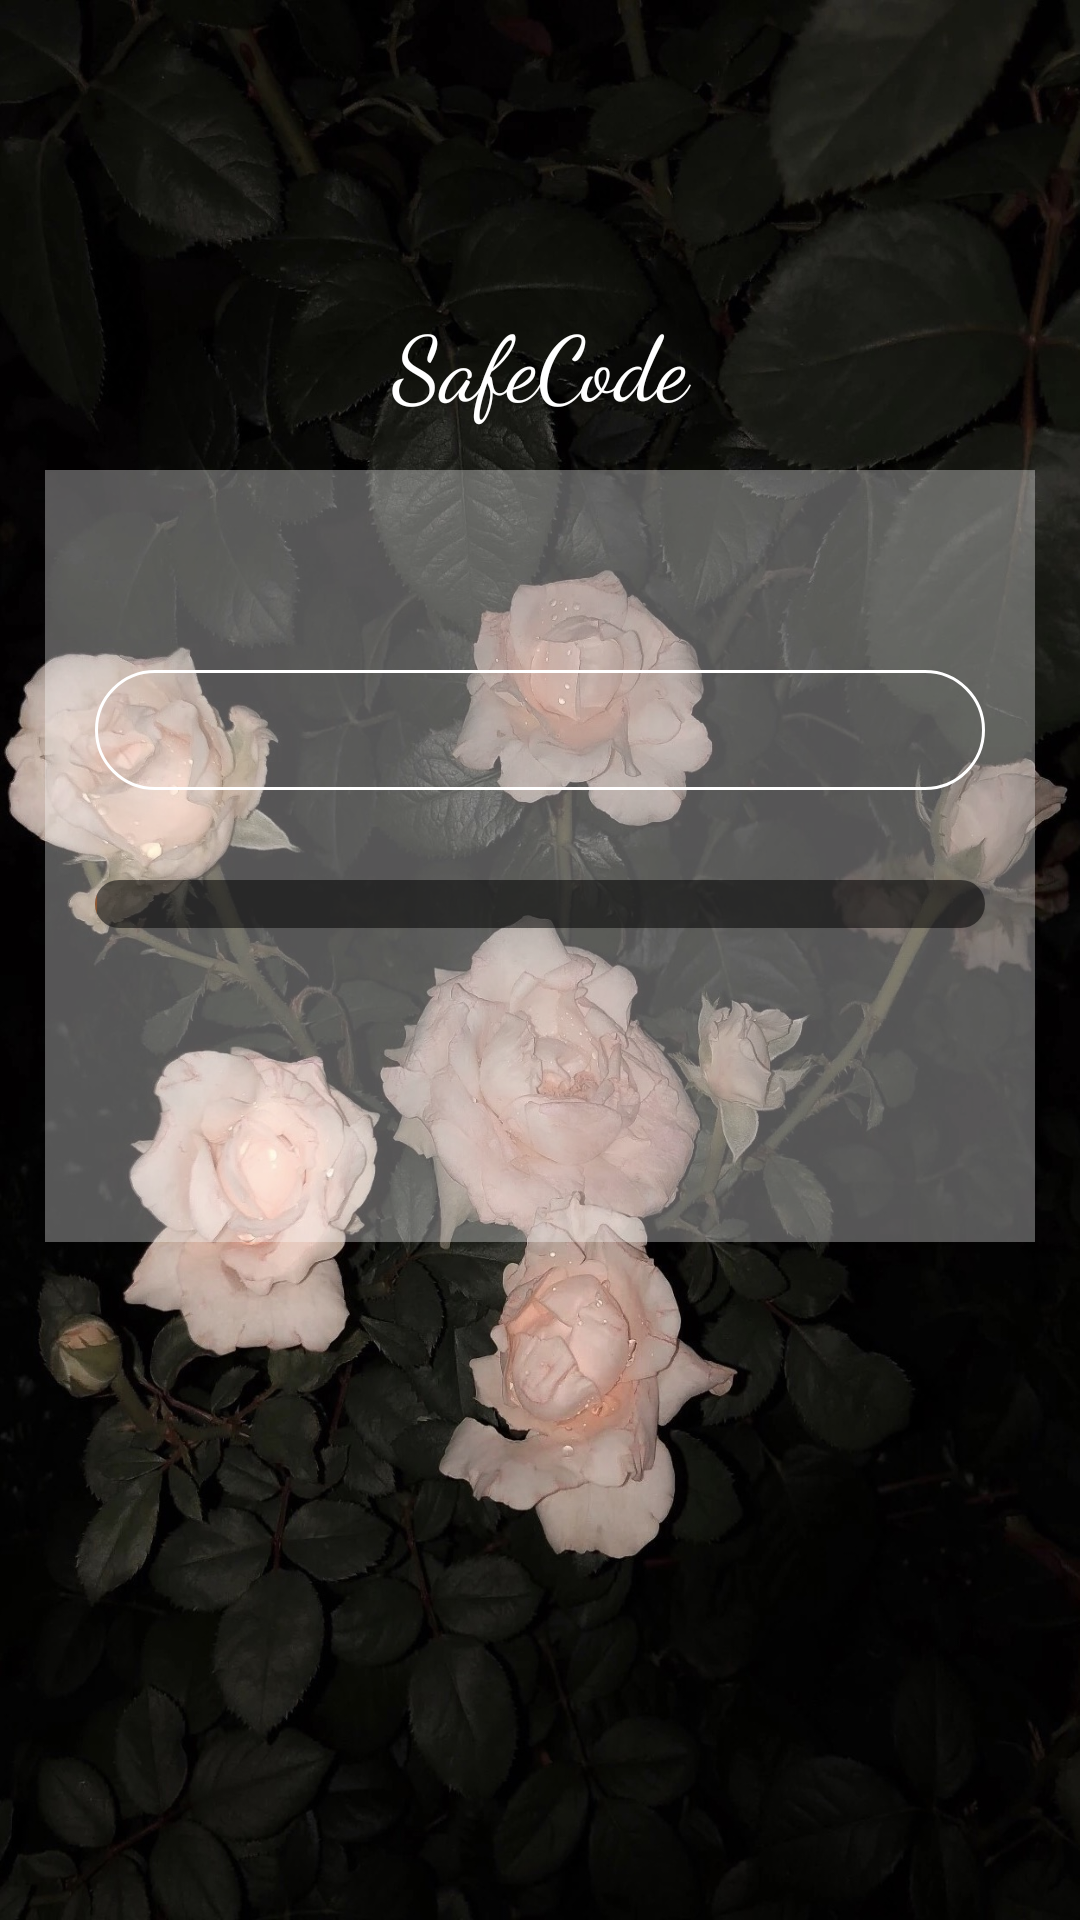

Layout XML and referenced resources for this Android screen:
<!-- AndroidManifest.xml: application theme AppTheme -->
<!-- res/layout/get_code_content.xml -->
<?xml version="1.0" encoding="utf-8"?>
<android.support.constraint.ConstraintLayout xmlns:android="http://schemas.android.com/apk/res/android"
    xmlns:app="http://schemas.android.com/apk/res-auto"
    xmlns:tools="http://schemas.android.com/tools"
    android:layout_width="match_parent"
    android:layout_height="match_parent"
    app:layout_behavior="@string/appbar_scrolling_view_behavior"

    tools:showIn="@layout/get_code_bar">
    
    <LinearLayout xmlns:android="http://schemas.android.com/apk/res/android"
        android:layout_width="match_parent"
        android:layout_height="match_parent"
        android:orientation="vertical"
        android:background="@drawable/bkg"
        >

        <LinearLayout
            android:layout_width="match_parent"
            android:layout_height="wrap_content"
            android:layout_weight="5"
            android:orientation="vertical"
            android:paddingTop="100dp"
            >
            
            <TextView
                android:gravity="center"
                android:layout_width="match_parent"
                android:layout_height="wrap_content"
                android:text="SafeCode"
                android:fontFamily="cursive"
                android:textSize="30dp"
                android:textColor="#FFFFFF"/>
        <LinearLayout
            android:layout_width="match_parent"
            android:layout_height="wrap_content"
            android:orientation="vertical"
            android:paddingLeft="50px"
            android:paddingRight="50px"
            android:paddingTop="200px"
            android:paddingBottom="200px"
            android:layout_margin="15dp"
            android:background="#55FFFFFF"


            >
                <TextView android:id="@+id/show_code"
                    android:layout_width="match_parent"
                    android:layout_height="40dp"
                    android:textColor="#FFFFFF"
                    android:enabled="false"
                    android:background="@drawable/shape_bk"
                    android:layout_marginBottom="20dp"
                    android:gravity="center"

                    android:textSize="32dp"

                    />


            


                <ProgressBar
                    android:id="@+id/progress_bar"
                    android:layout_width="match_parent"
                    android:layout_height="wrap_content"
                    android:layout_gravity="center_horizontal"
                    android:layout_marginTop="10dp"
                    android:indeterminateDrawable="@android:drawable/progress_indeterminate_horizontal"
                    android:indeterminateOnly="false"
                    android:max="15000"
                    android:maxHeight="10dp"
                    android:minHeight="16dp"
                    android:progress="20"
                    android:progressDrawable="@drawable/bar_style"
                     />
                <TextView
                    android:id="@+id/remainTime"
                    android:layout_marginTop="10dp"
                    android:layout_width="match_parent"
                    android:layout_height="wrap_content"

                    android:fontFamily="cursive"
                    android:textSize="20dp"
                    android:textColor="#FFF"
                    android:gravity="center"

                    />
        </LinearLayout>

        </LinearLayout>

    </LinearLayout>


</android.support.constraint.ConstraintLayout>
<!-- res/layout/get_code_bar.xml (included above) -->
<?xml version="1.0" encoding="utf-8"?>
<android.support.design.widget.CoordinatorLayout xmlns:android="http://schemas.android.com/apk/res/android"
    xmlns:app="http://schemas.android.com/apk/res-auto"
    xmlns:tools="http://schemas.android.com/tools"
    android:layout_width="match_parent"
    android:layout_height="match_parent"
    tools:context=".SafeCodeActivity"
  >


    <android.support.design.widget.AppBarLayout
        android:layout_width="match_parent"
        android:layout_height="wrap_content"
        android:theme="@style/AppTheme.AppBarOverlay">

        <android.support.v7.widget.Toolbar
            android:id="@+id/toolbar_get_code"
            android:layout_width="match_parent"
            android:layout_height="?attr/actionBarSize"
            android:background="?attr/colorPrimary"
            app:popupTheme="@style/AppTheme.PopupOverlay"
            />

    </android.support.design.widget.AppBarLayout>

    <include layout="@layout/get_code_content" />

</android.support.design.widget.CoordinatorLayout>
<!-- resources referenced by this layout -->
<resources>
  <!-- drawable bar_style (drawable) -->
  <?xml version="1.0" encoding="utf-8"?>
  <layer-list xmlns:android="http://schemas.android.com/apk/res/android">
      
      
      <item android:id="@android:id/background">
          <shape>
              <corners android:radius="15dip" />
              <solid android:color="#88000000" />
          </shape>
      </item>
      
      
          
              
                  
                  
              
          
      
      
      <item android:id="@android:id/progress">
          <clip>
              <shape>
                  <corners android:radius="15dip" />
                  <solid android:color="#55F56100" />
              </shape>
          </clip>
      </item>
  </layer-list>
  <!-- drawable bkg: jpg bitmap (drawable, 354769 bytes) -->
  <!-- drawable shape_bk (drawable) -->
  <?xml version="1.0" encoding="utf-8"?>
  <shape xmlns:android="http://schemas.android.com/apk/res/android">
      
      <corners android:topLeftRadius="20dp"
          android:topRightRadius="20dp"
          android:bottomRightRadius="20dp"
          android:bottomLeftRadius="20dp"/>
      <stroke android:width="1dp" android:color="#FFF" />
  </shape>
  <style name="AppTheme.AppBarOverlay" parent="ThemeOverlay.AppCompat.Dark.ActionBar" />
  <style name="AppTheme.PopupOverlay" parent="ThemeOverlay.AppCompat.Light" />
  <style name="AppTheme" parent="Theme.AppCompat.Light.DarkActionBar">
          
          <item name="colorPrimary">#000000</item>
          <item name="colorPrimaryDark">@color/colorPrimaryDark</item>
          <item name="colorAccent">@color/colorAccent</item>
      </style>
  <!-- not gathered from this repository: default colours our renderer supplied (Android Studio template values) -->
  <color name="colorPrimaryDark">#FF3700B3</color>
  <color name="colorAccent">#FF03DAC5</color>
</resources>
